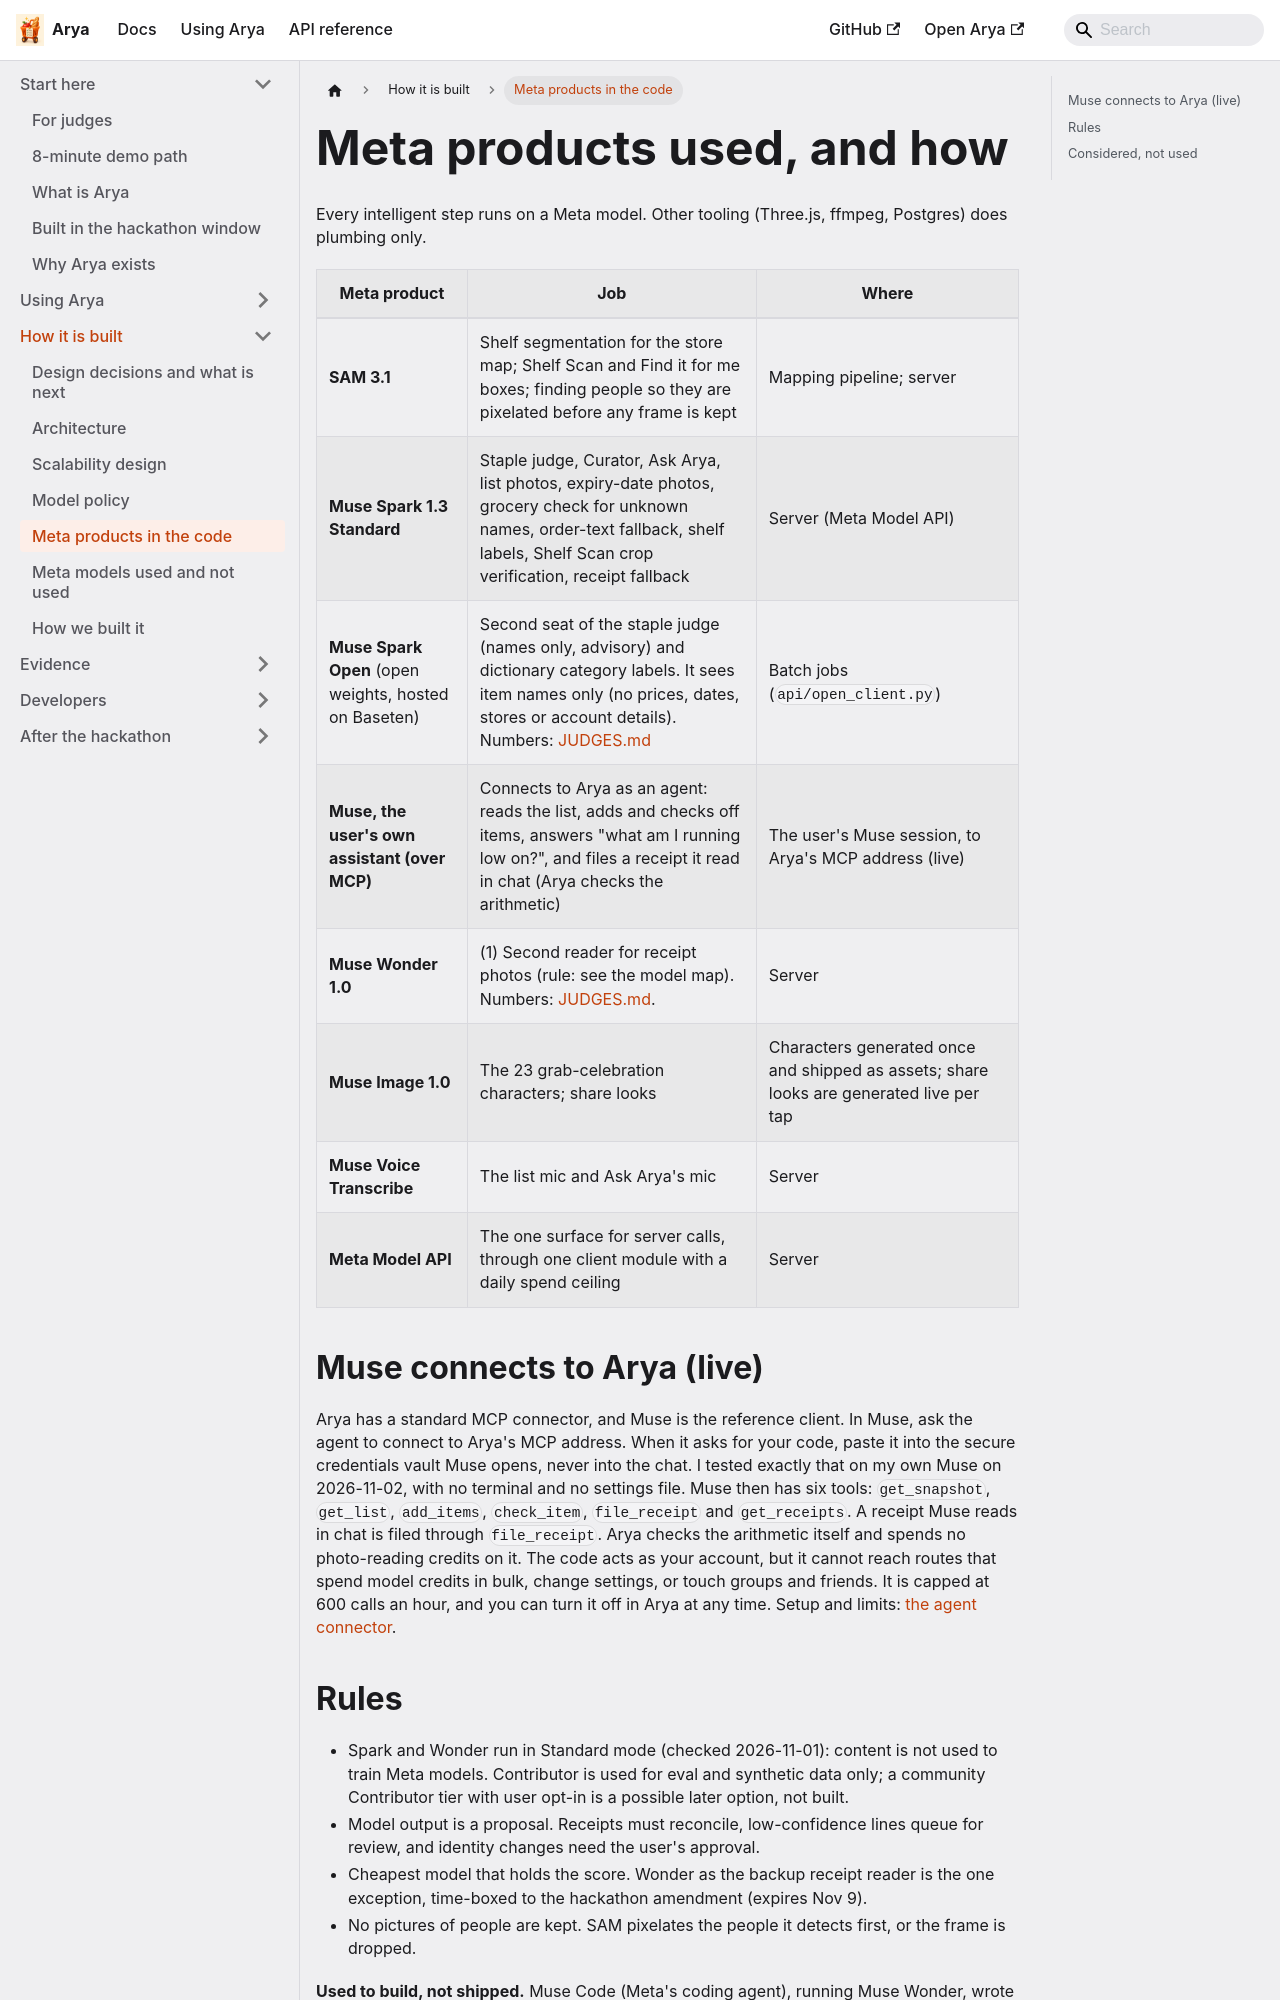

repository: vibhortayal/arya · page: docs/quest/meta-products/index.html · generator: docusaurus

# Meta products used, and how

Every intelligent step runs on a Meta model. Other tooling (Three.js,
ffmpeg, Postgres) does plumbing only.

| Meta product | Job | Where |
| --- | --- | --- |
| **SAM 3.1** | Shelf segmentation for the store map; Shelf Scan and Find it for me boxes; finding people so they are pixelated before any frame is kept | Mapping pipeline; server |
| **Muse Spark 1.3 Standard** | Staple judge, Curator, Ask Arya, list photos, expiry-date photos, grocery check for unknown names, order-text fallback, shelf labels, Shelf Scan crop verification, receipt fallback | Server (Meta Model API) |
| **Muse Spark Open** (open weights, hosted on Baseten) | Second seat of the staple judge (names only, advisory) and dictionary category labels. It sees item names only (no prices, dates, stores or account details). Numbers: [JUDGES.md](../../JUDGES.md#which-model-does-which-job) | Batch jobs (`api/open_client.py`) |
| **Muse, the user's own assistant (over MCP)** | Connects to Arya as an agent: reads the list, adds and checks off items, answers "what am I running low on?", and files a receipt it read in chat (Arya checks the arithmetic) | The user's Muse session, to Arya's MCP address (live) |
| **Muse Wonder 1.0** | (1) Second reader for receipt photos (rule: see the model map). Numbers: [JUDGES.md](../../JUDGES.md#which-model-does-which-job). | Server |
| **Muse Image 1.0** | The 23 grab-celebration characters; share looks | Characters generated once and shipped as assets; share looks are generated live per tap |
| **Muse Voice Transcribe** | The list mic and Ask Arya's mic | Server |
| **Meta Model API** | The one surface for server calls, through one client module with a daily spend ceiling | Server |

## Muse connects to Arya (live)
Arya has a standard MCP connector, and Muse is the reference client. In Muse, ask the agent to connect to Arya's MCP address. When it asks for your code, paste it into the secure credentials vault Muse opens, never into the chat. I tested exactly that on my own Muse on 2026-11-02, with no terminal and no settings file. Muse then has six tools: `get_snapshot`, `get_list`, `add_items`, `check_item`, `file_receipt` and `get_receipts`. A receipt Muse reads in chat is filed through `file_receipt`. Arya checks the arithmetic itself and spends no photo-reading credits on it. The code acts as your account, but it cannot reach routes that spend model credits in bulk, change settings, or touch groups and friends. It is capped at 600 calls an hour, and you can turn it off in Arya at any time. Setup and limits: [the agent connector](../../assistant/docs/AGENT-CONNECTOR.md).
